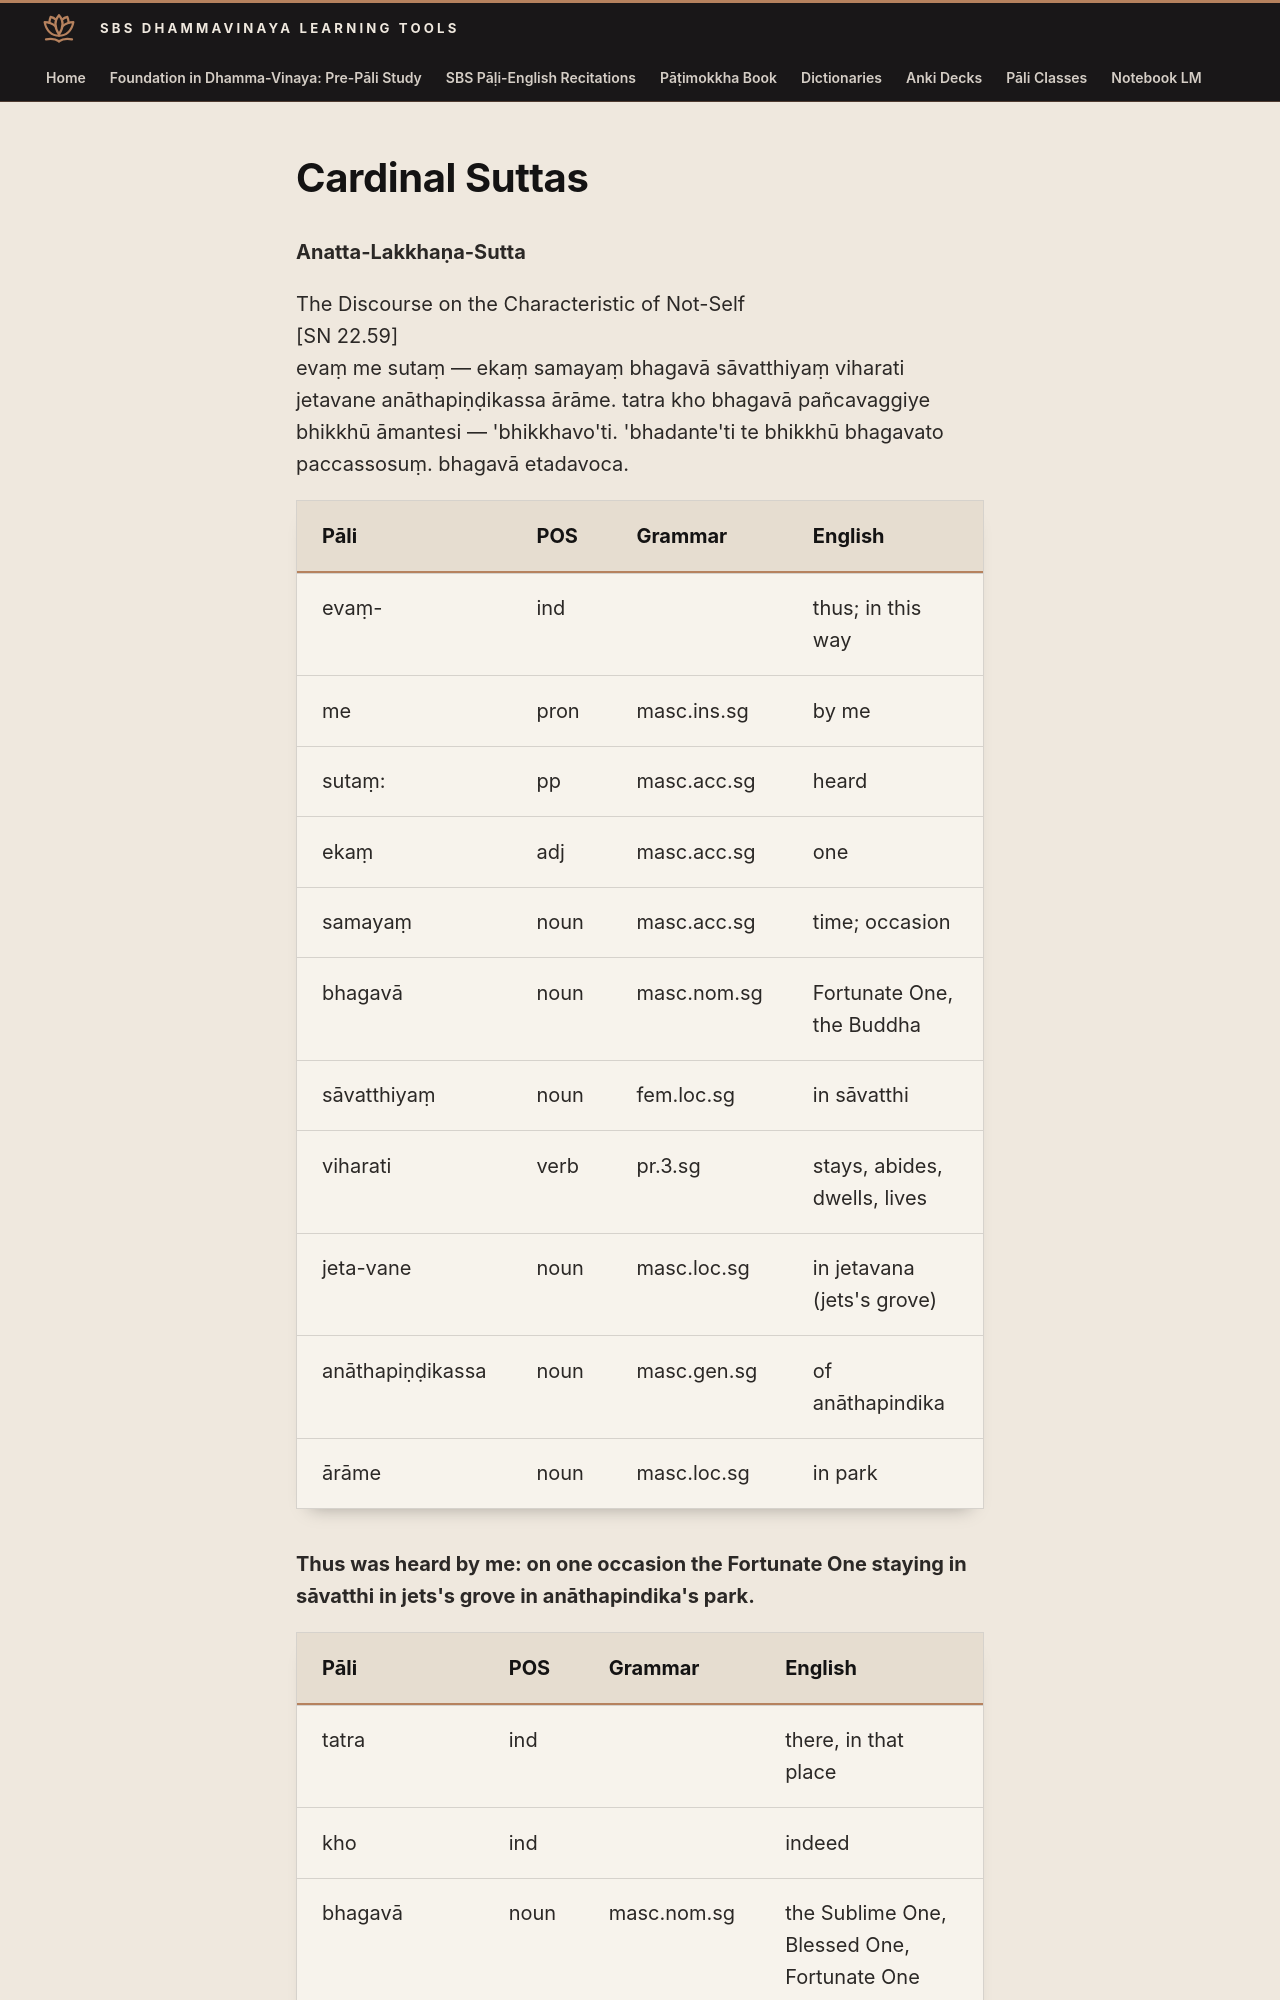

repository: sasanarakkha/study-tools · page: 6-pali-class/sbs-per-analysis/per-40-anatta-lakkhana-sutta/index.html · generator: mkdocs

# Cardinal Suttas

**Anatta-Lakkhaṇa-Sutta**

The Discourse on the Characteristic of Not-Self
[SN 22.59]
evaṃ me sutaṃ — ekaṃ samayaṃ bhagavā sāvatthiyaṃ viharati jetavane anāthapiṇḍikassa ārāme. tatra kho bhagavā pañcavaggiye bhikkhū āmantesi — 'bhikkhavo'ti. 'bhadante'ti te bhikkhū bhagavato paccassosuṃ. bhagavā etadavoca.

| Pāli | POS | Grammar | English |
| --- | --- | --- | --- |
| evaṃ- | ind | | thus; in this way |
| me | pron | masc.ins.sg | by me |
| sutaṃ: | pp | masc.acc.sg | heard |
| ekaṃ | adj | masc.acc.sg | one |
| samayaṃ | noun | masc.acc.sg | time; occasion |
| bhagavā | noun | masc.nom.sg | Fortunate One, the Buddha |
| sāvatthiyaṃ | noun | fem.loc.sg | in sāvatthi |
| viharati | verb | pr.3.sg | stays, abides, dwells, lives |
| jeta-vane | noun | masc.loc.sg | in jetavana (jets's grove) |
| anāthapiṇḍikassa | noun | masc.gen.sg | of anāthapindika |
| ārāme | noun | masc.loc.sg | in park |

**Thus was heard by me: on one occasion the Fortunate One staying in sāvatthi in jets's grove in anāthapindika's park.**
